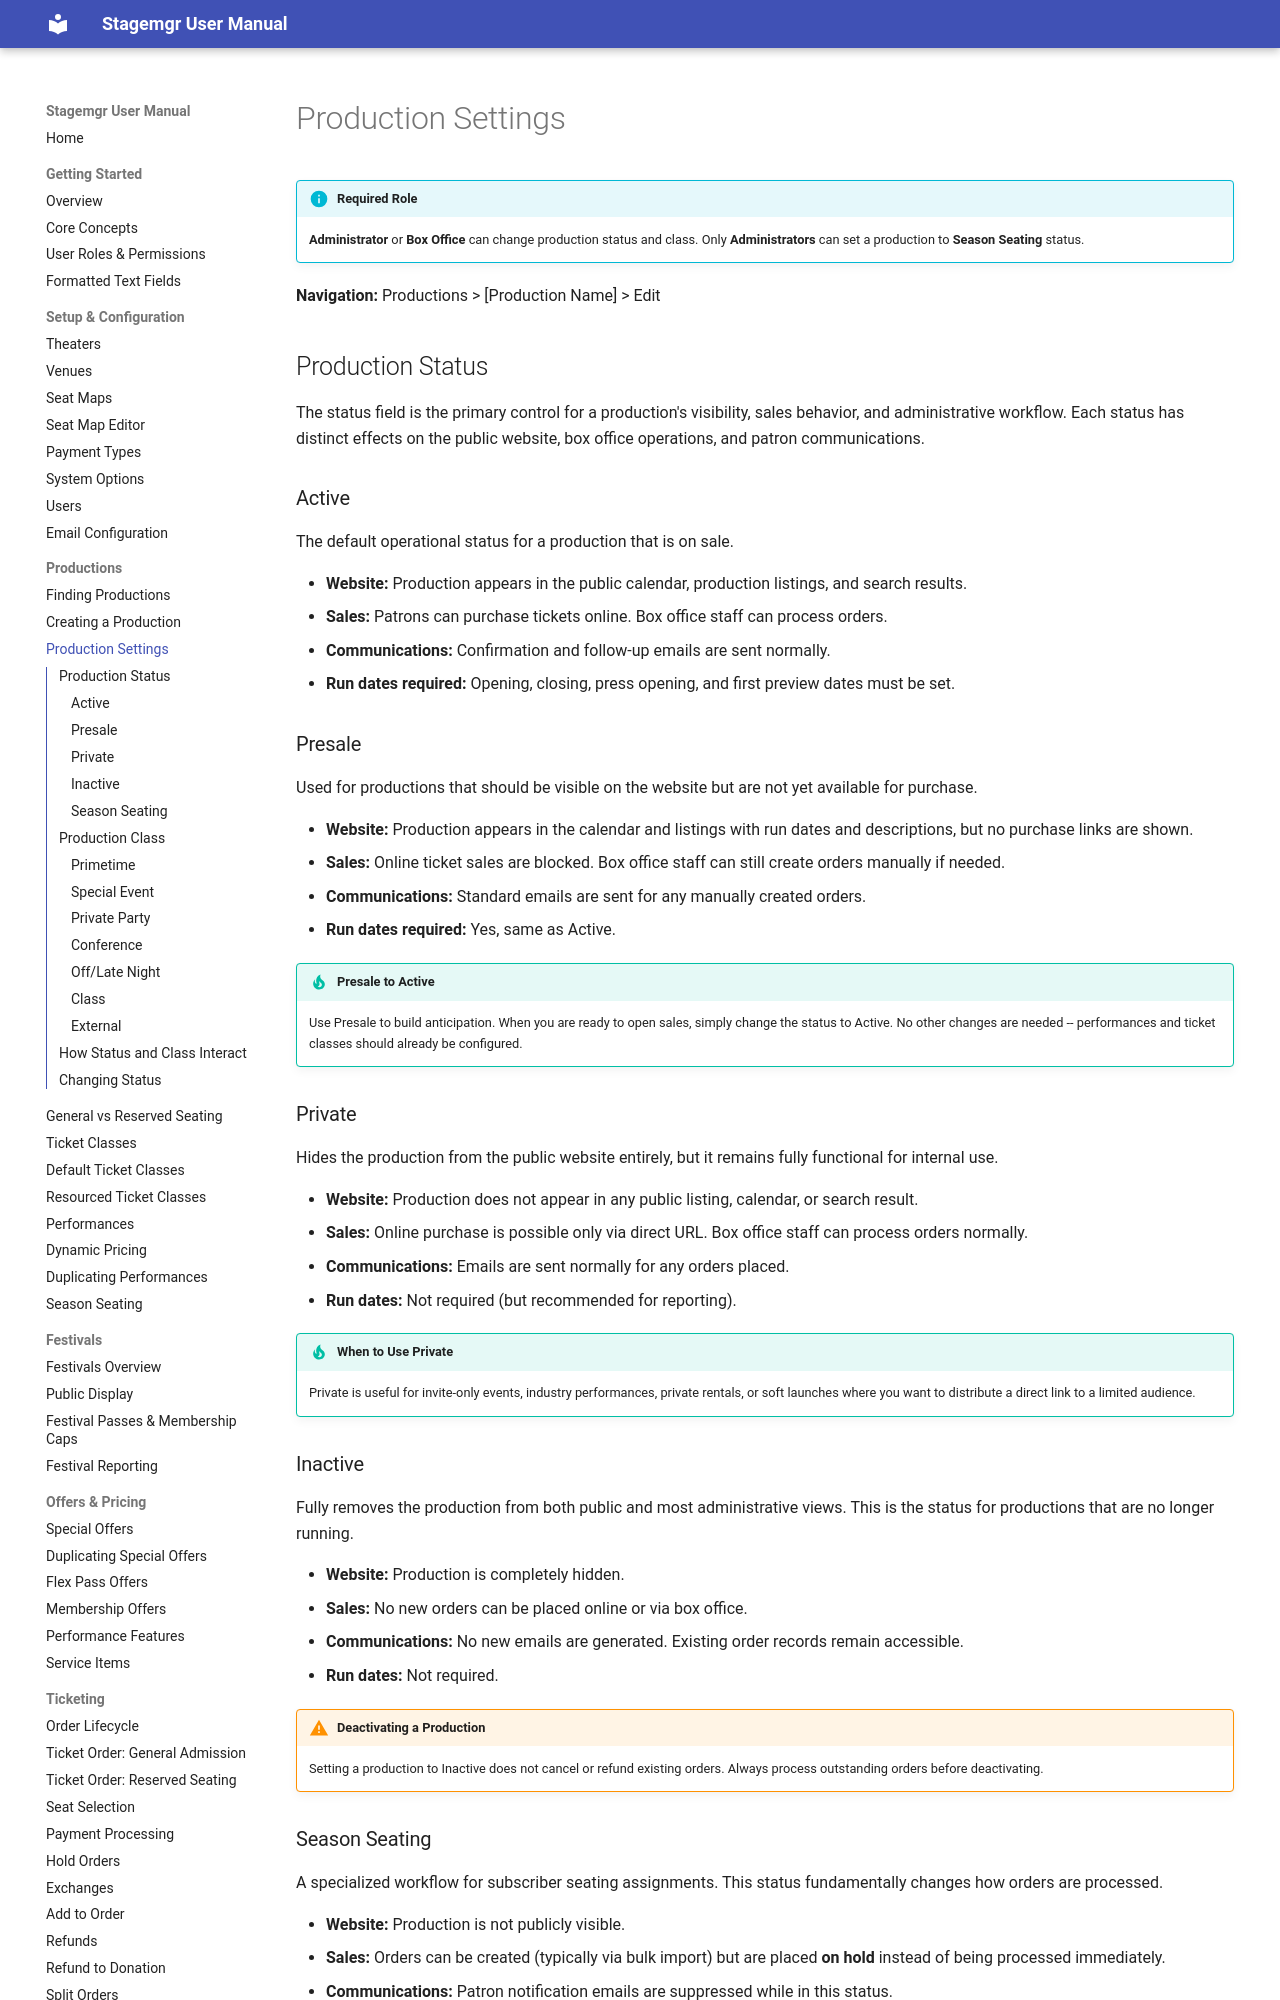

repository: jwechsler/stagemgr · page: productions/production-settings/index.html · generator: mkdocs

# Production Settings

!!! info "Required Role"
    **Administrator** or **Box Office** can change production status and class. Only **Administrators** can set a production to **Season Seating** status.

**Navigation:** Productions > [Production Name] > Edit

## Production Status

The status field is the primary control for a production's visibility, sales behavior, and administrative workflow. Each status has distinct effects on the public website, box office operations, and patron communications.

### Active

The default operational status for a production that is on sale.

- **Website:** Production appears in the public calendar, production listings, and search results.
- **Sales:** Patrons can purchase tickets online. Box office staff can process orders.
- **Communications:** Confirmation and follow-up emails are sent normally.
- **Run dates required:** Opening, closing, press opening, and first preview dates must be set.

### Presale

Used for productions that should be visible on the website but are not yet available for purchase.

- **Website:** Production appears in the calendar and listings with run dates and descriptions, but no purchase links are shown.
- **Sales:** Online ticket sales are blocked. Box office staff can still create orders manually if needed.
- **Communications:** Standard emails are sent for any manually created orders.
- **Run dates required:** Yes, same as Active.

!!! tip "Presale to Active"
    Use Presale to build anticipation. When you are ready to open sales, simply change the status to Active. No other changes are needed -- performances and ticket classes should already be configured.

### Private

Hides the production from the public website entirely, but it remains fully functional for internal use.

- **Website:** Production does not appear in any public listing, calendar, or search result.
- **Sales:** Online purchase is possible only via direct URL. Box office staff can process orders normally.
- **Communications:** Emails are sent normally for any orders placed.
- **Run dates:** Not required (but recommended for reporting).

!!! tip "When to Use Private"
    Private is useful for invite-only events, industry performances, private rentals, or soft launches where you want to distribute a direct link to a limited audience.

### Inactive

Fully removes the production from both public and most administrative views. This is the status for productions that are no longer running.

- **Website:** Production is completely hidden.
- **Sales:** No new orders can be placed online or via box office.
- **Communications:** No new emails are generated. Existing order records remain accessible.
- **Run dates:** Not required.

!!! warning "Deactivating a Production"
    Setting a production to Inactive does not cancel or refund existing orders. Always process outstanding orders before deactivating.
